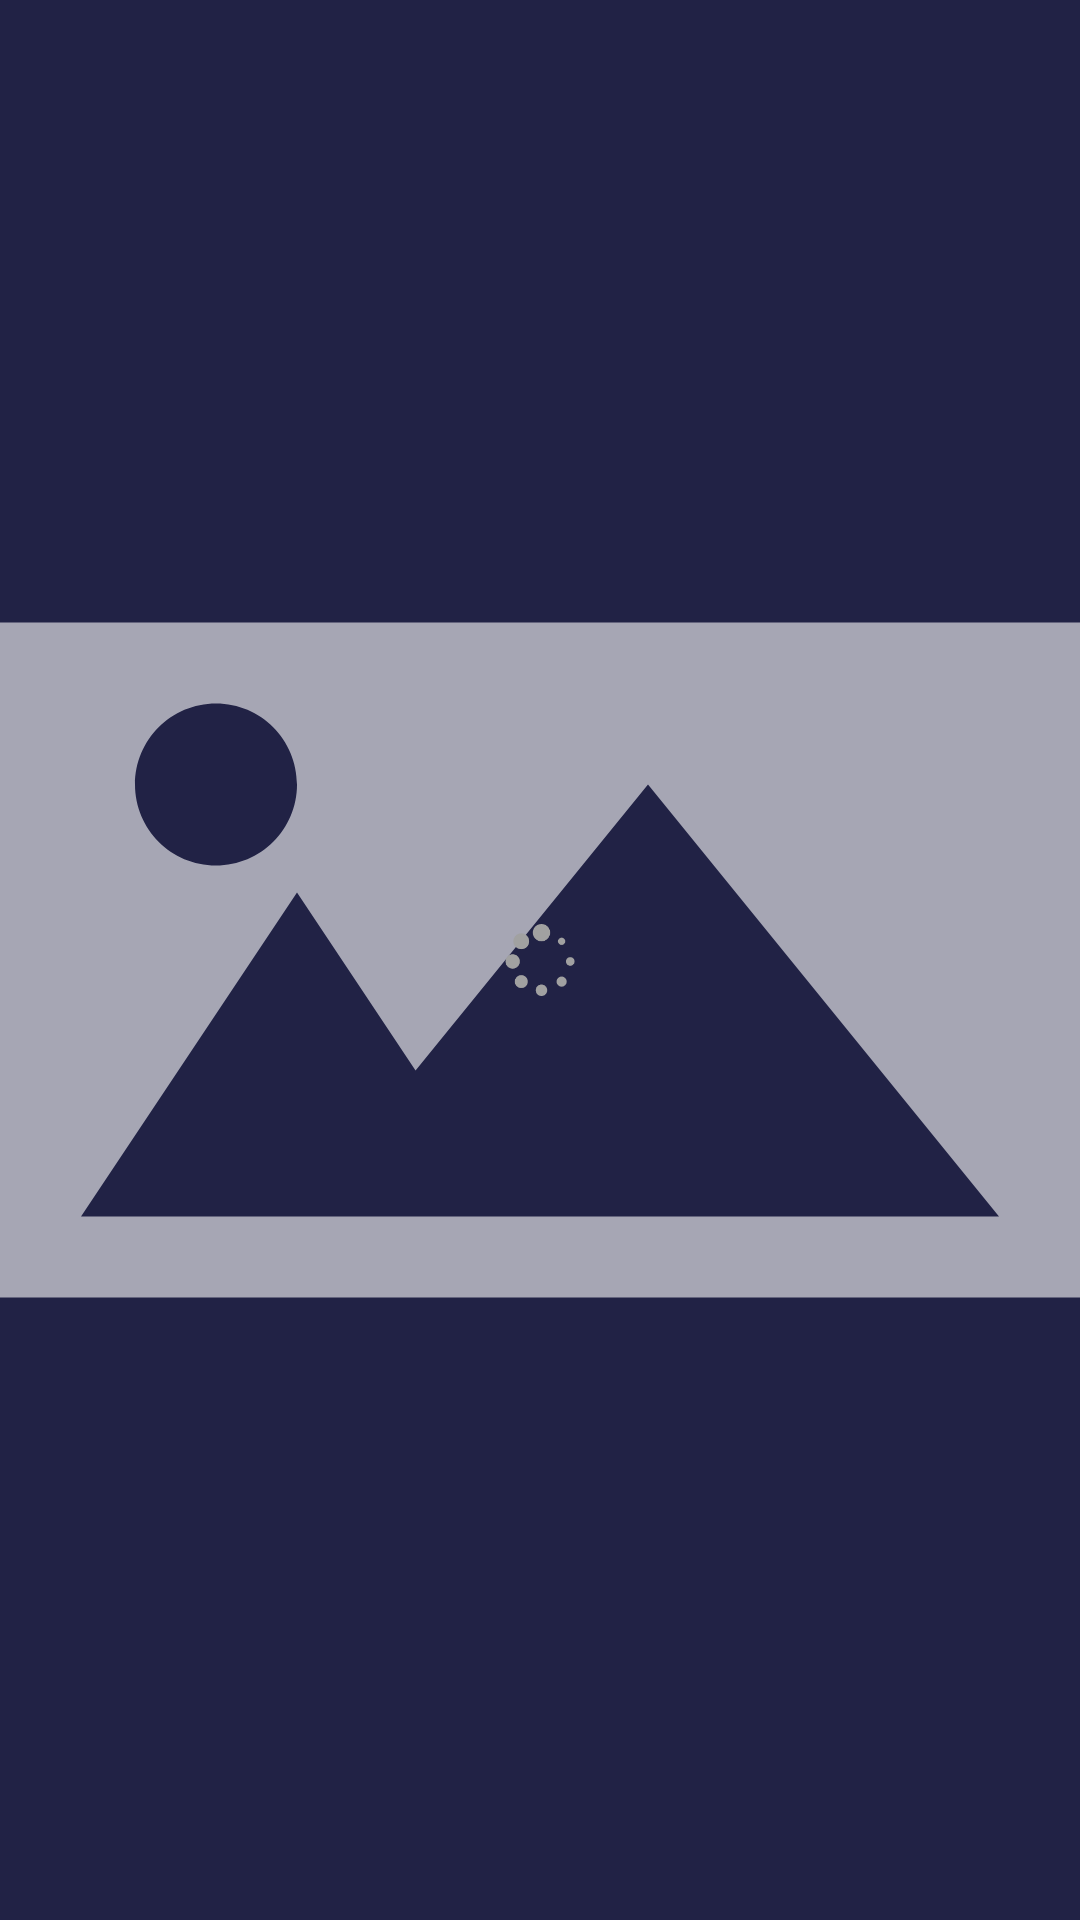

Produce the Android XML layout that renders to this screen, including the resource entries it uses.
<!-- AndroidManifest.xml: application theme MyTheme.DayNight -->
<!-- res/layout/fragment_display_image.xml -->
<?xml version="1.0" encoding="utf-8"?>
<androidx.constraintlayout.widget.ConstraintLayout xmlns:android="http://schemas.android.com/apk/res/android"
    xmlns:app="http://schemas.android.com/apk/res-auto"
    xmlns:tools="http://schemas.android.com/tools"
    android:layout_width="match_parent"
    android:layout_height="match_parent">

    <FrameLayout
        android:layout_width="match_parent"
        android:layout_height="match_parent">

        <ImageView
            android:id="@+id/zoomed_image"
            android:layout_width="match_parent"
            android:layout_height="match_parent"
            android:contentDescription="@string/original_profile_image_description"
            android:scaleType="fitCenter"
            android:src="@drawable/ic_picture_gallery_white"
            app:layout_constraintBottom_toBottomOf="parent"
            app:layout_constraintEnd_toEndOf="parent"
            app:layout_constraintStart_toStartOf="parent"
            app:layout_constraintTop_toTopOf="parent" />

        <ImageView
            android:id="@+id/loading_animation"
            android:layout_width="wrap_content"
            android:layout_height="wrap_content"
            android:layout_gravity="center"
            android:contentDescription="@string/original_profile_image_description"
            app:srcCompat="@drawable/progress_animation" />
    </FrameLayout>

</androidx.constraintlayout.widget.ConstraintLayout>
<!-- resources referenced by this layout -->
<resources>
  <string name="original_profile_image_description">Profile Image</string>
  <style name="MyTheme.DayNight" parent="Base.MyTheme" />
  <item name="my_icons_emphasis_medium" format="float" type="dimen">0.6</item>
  <color name="color_on_background">#ffffff</color>
  <style name="Base.MaterialThemeBuilder" parent="Theme.MaterialComponents.DayNight.NoActionBar" />
  <color name="color_primary">#E62EBE</color>
  <color name="color_primary_variant">#ff6bf1</color>
  <color name="color_secondary">#A8FA87</color>
  <color name="color_secondary_variant">#dcffb8</color>
  <color name="color_background">#212245</color>
  <color name="color_surface_24_elevation">#493c78</color>
  <color name="color_error">#FA297E</color>
  <color name="color_on_primary">#ffffff</color>
  <color name="color_on_secondary">#000000</color>
  <color name="color_on_surface">#ffffff</color>
  <color name="color_on_error">#000000</color>
  <color name="color_highlighted_item">#335c648e</color>
  <color name="color_primary_darkest">#94006f</color>
  <style name="TextAppearance.MyTheme.Headline2" parent="TextAppearance.MaterialComponents.Headline2">
          
          
          <item name="android:textColor">@drawable/my_on_surface_emphasis_high_type</item>
      </style>
  <style name="TextAppearance.MyTheme.Headline3" parent="TextAppearance.MaterialComponents.Headline3">
          
          
          <item name="android:textColor">@drawable/my_on_surface_emphasis_high_type</item>
      </style>
  <style name="TextAppearance.MyTheme.Subtitle1" parent="TextAppearance.MaterialComponents.Subtitle1">
          
          
  
          <item name="android:textColor">@drawable/my_on_surface_emphasis_high_type</item>
      </style>
  <style name="TextAppearance.MyTheme.Body1" parent="TextAppearance.MaterialComponents.Body1">
          
          
          <item name="android:textColor">@drawable/my_on_surface_emphasis_less_high</item>
      </style>
  <style name="TextAppearance.MyTheme.Body2" parent="TextAppearance.MaterialComponents.Body2">
          
          
          <item name="android:textColor">@drawable/my_on_surface_emphasis_medium</item>
      </style>
  <style name="TextAppearance.MyTheme.Button" parent="TextAppearance.MaterialComponents.Button">
          
          
          
      </style>
  <style name="TextAppearance.MyTheme.Caption" parent="TextAppearance.MaterialComponents.Caption">
          
          
      </style>
  <style name="TextAppearance.MyTheme.Overline" parent="TextAppearance.MaterialComponents.Overline">
          
          
      </style>
  <style name="TextAppearance.MyTheme.CaptionRoboto" parent="TextAppearance.MaterialComponents.Caption">
          
      </style>
  <style name="EditTextStyle.MyTheme" parent="Widget.MaterialComponents.TextInputLayout.OutlinedBox">
         
      </style>
  <style name="OverflowMenuStyle.MyTheme" parent="Widget.MaterialComponents.PopupMenu.Overflow">
          <item name="android:popupBackground">@color/color_surface_24_elevation</item>
      </style>
  <color name="color_primary_dark">#B02394</color>
  <dimen name="alpha_emphasis_high">@dimen/mtrl_emphasis_high_type</dimen>
  <dimen name="alpha_emphasis_medium">@dimen/mtrl_emphasis_medium</dimen>
  <dimen name="alpha_emphasis_disabled">@dimen/mtrl_emphasis_disabled</dimen>
  <style name="BottomNavigationView.MyTheme" parent="Widget.MaterialComponents.BottomNavigationView">
          
          
          
  
          
          
          
      </style>
  <style name="ToolbarStyle.Primary.MyTheme" parent="Widget.MaterialComponents.Toolbar.Primary">
          <item name="titleTextAppearance">@style/ToolbarStyle.TitleTextStyle.MyTheme</item>
          
      </style>
  <item name="my_emphasis_high_type" format="float" type="dimen">.78</item>
  <item name="my_emphasis_medium" format="float" type="dimen">0.54</item>
  <item name="my_emphasis_less_high" format="float" type="dimen">.70</item>
  <dimen name="alert_dim_amount">0.60</dimen>
</resources>
